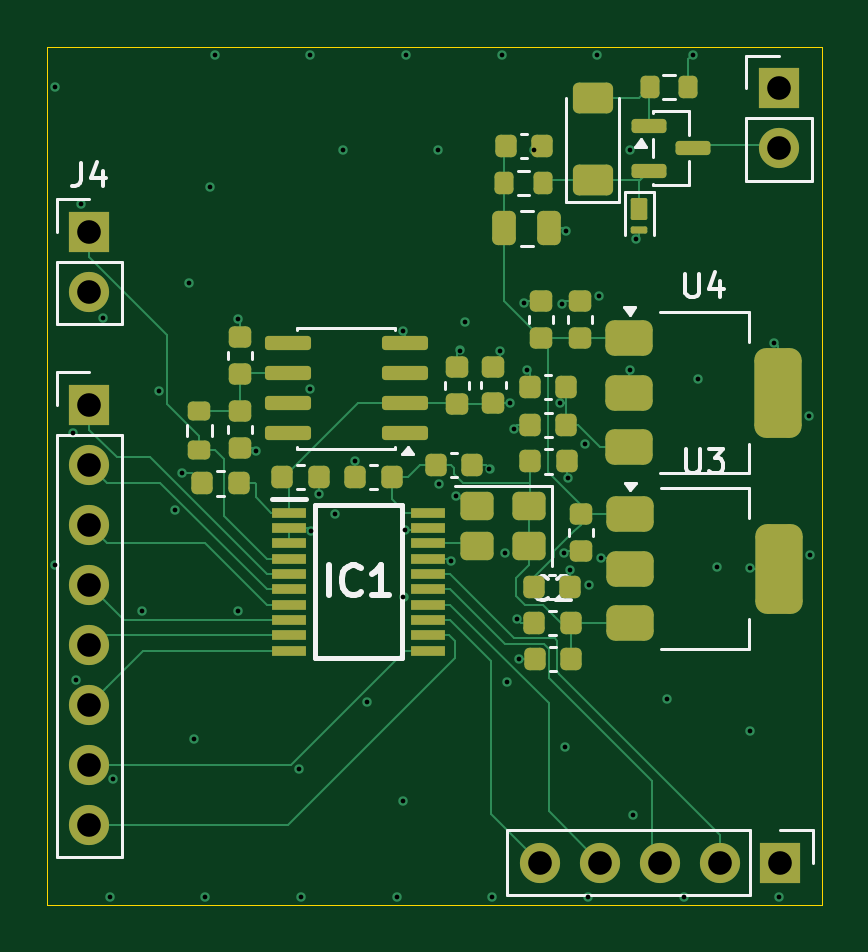
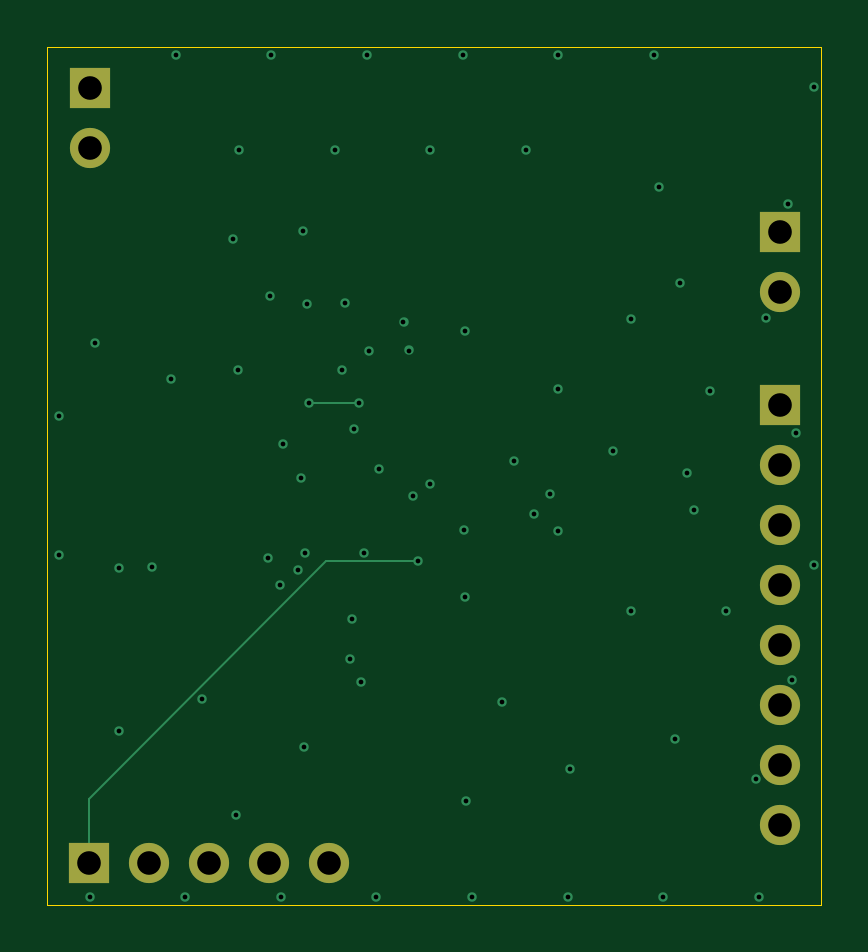
Circuit board: 13 layer files. Board 32.8 x 36.3 mm.
- bottom_copper: ADR4525ARZ-R7-CuBottom.gbr (4500 bytes)
- inner_copper: ADR4525ARZ-R7-CuIn1.gbr (29832 bytes)
- inner_copper: ADR4525ARZ-R7-CuIn2.gbr (29832 bytes)
- top_copper: ADR4525ARZ-R7-CuTop.gbr (28218 bytes)
- outline: ADR4525ARZ-R7-EdgeCuts.gbr (615 bytes)
- bottom_mask: ADR4525ARZ-R7-MaskBottom.gbr (1057 bytes)
- top_mask: ADR4525ARZ-R7-MaskTop.gbr (6238 bytes)
- drill: ADR4525ARZ-R7-NPTH.drl (260 bytes)
- drill: ADR4525ARZ-R7-PTH.drl (1922 bytes)
- paste: ADR4525ARZ-R7-PasteBottom.gbr (458 bytes)
- paste: ADR4525ARZ-R7-PasteTop.gbr (5634 bytes)
- bottom_silk: ADR4525ARZ-R7-SilkBottom.gbr (1067 bytes)
- top_silk: ADR4525ARZ-R7-SilkTop.gbr (17428 bytes)

=== bottom_copper: ADR4525ARZ-R7-CuBottom.gbr ===
%TF.GenerationSoftware,KiCad,Pcbnew,10.0.1*%
%TF.CreationDate,2026-07-02T12:11:46+02:00*%
%TF.ProjectId,ADR4525ARZ-R7,41445234-3532-4354-9152-5a2d52372e6b,rev?*%
%TF.SameCoordinates,Original*%
%TF.FileFunction,Copper,L4,Bot*%
%TF.FilePolarity,Positive*%
%FSLAX46Y46*%
G04 Gerber Fmt 4.6, Leading zero omitted, Abs format (unit mm)*
G04 Created by KiCad (PCBNEW 10.0.1) date 2026-07-02 12:11:46*
%MOMM*%
%LPD*%
G01*
G04 APERTURE LIST*
%TA.AperFunction,ComponentPad*%
%ADD10R,1.700000X1.700000*%
%TD*%
%TA.AperFunction,ComponentPad*%
%ADD11C,1.700000*%
%TD*%
%TA.AperFunction,ViaPad*%
%ADD12C,0.400000*%
%TD*%
%TA.AperFunction,Conductor*%
%ADD13C,0.100000*%
%TD*%
G04 APERTURE END LIST*
D10*
%TO.P,J3,1,Pin_1_1*%
%TO.N,GND*%
X171000000Y-91685000D03*
D11*
%TO.P,J3,2,Pin_2_2*%
%TO.N,Net-(J3-Pin_2)*%
X171000000Y-94225000D03*
%TD*%
D10*
%TO.P,J1,1,Pin_1_1*%
%TO.N,Net-(IC1-CH0)*%
X141800000Y-105080000D03*
D11*
%TO.P,J1,2,Pin_2_2*%
%TO.N,Net-(IC1-CH1)*%
X141800000Y-107620000D03*
%TO.P,J1,3,Pin_3_3*%
%TO.N,Net-(IC1-CH2)*%
X141800000Y-110160000D03*
%TO.P,J1,4,Pin_4_4*%
%TO.N,Net-(IC1-CH3)*%
X141800000Y-112700000D03*
%TO.P,J1,5,Pin_5_5*%
%TO.N,Net-(IC1-CH4)*%
X141800000Y-115240000D03*
%TO.P,J1,6,Pin_6_6*%
%TO.N,Net-(IC1-CH5)*%
X141800000Y-117780000D03*
%TO.P,J1,7,Pin_7_7*%
%TO.N,Net-(IC1-CH6)*%
X141800000Y-120320000D03*
%TO.P,J1,8,Pin_8_8*%
%TO.N,Net-(IC1-CH7)*%
X141800000Y-122860000D03*
%TD*%
D10*
%TO.P,J2,1,Pin_1_1*%
%TO.N,Net-(IC1-~{IRQ}{slash}MDAT)*%
X171040000Y-124460000D03*
D11*
%TO.P,J2,2,Pin_2_2*%
%TO.N,Net-(IC1-SDO)*%
X168500000Y-124460000D03*
%TO.P,J2,3,Pin_3_3*%
%TO.N,Net-(IC1-SDI)*%
X165960000Y-124460000D03*
%TO.P,J2,4,Pin_4_4*%
%TO.N,Net-(IC1-SCK)*%
X163420000Y-124460000D03*
%TO.P,J2,5,Pin_5_5*%
%TO.N,Net-(IC1-~{CS})*%
X160880000Y-124460000D03*
%TD*%
D10*
%TO.P,J4,1,Pin_1_1*%
%TO.N,/REF*%
X141800000Y-97755000D03*
D11*
%TO.P,J4,2,Pin_2_2*%
%TO.N,GND*%
X141800000Y-100295000D03*
%TD*%
D12*
%TO.N,GND*%
X159500000Y-116810000D03*
X140362183Y-91606145D03*
X155150000Y-110360000D03*
X155104719Y-101945433D03*
X156582004Y-94311634D03*
X157317763Y-108922734D03*
X160317180Y-103606984D03*
X164706604Y-103612284D03*
X142808276Y-120937352D03*
X148103994Y-101464625D03*
X162952183Y-112703064D03*
X163371518Y-100464909D03*
X161899894Y-111359716D03*
X157505181Y-102780694D03*
X172317183Y-111441028D03*
X161980000Y-97710000D03*
X150769374Y-125907817D03*
X164813521Y-122446660D03*
X156602346Y-108447183D03*
X158866202Y-125907817D03*
X154817788Y-125907817D03*
X146246332Y-119234337D03*
X146720960Y-125907817D03*
X163309742Y-90263220D03*
X152199798Y-109714075D03*
X159796540Y-106107972D03*
X161950860Y-119583999D03*
X151200241Y-110442665D03*
X172287183Y-105538450D03*
X162808737Y-106759562D03*
X145710000Y-107960000D03*
X171011444Y-125907817D03*
X169772499Y-111996288D03*
X151530000Y-108836612D03*
X160187980Y-100783543D03*
X162914616Y-125907817D03*
X170793854Y-102460961D03*
X140362183Y-111848216D03*
X158746091Y-107788324D03*
X148103282Y-113820198D03*
X144741703Y-104481179D03*
X164678832Y-94311634D03*
X142388685Y-101407417D03*
X159998906Y-115860019D03*
X163477547Y-111583730D03*
X166963030Y-125907817D03*
X147116086Y-90263220D03*
X155212914Y-90263220D03*
X157720664Y-101575112D03*
X151164500Y-90263220D03*
X168357332Y-111954050D03*
X164950000Y-98060000D03*
X162052847Y-108181170D03*
X159895165Y-114134140D03*
X167358156Y-90263220D03*
X142672545Y-125907817D03*
X150688488Y-120511650D03*
X145428790Y-109533115D03*
X144054868Y-113820198D03*
X146008754Y-99924698D03*
X141097492Y-106262183D03*
X167563992Y-103982605D03*
X141445368Y-96572817D03*
X162170000Y-112093425D03*
X155066057Y-121859403D03*
X151162446Y-104398389D03*
X161810863Y-100814634D03*
X159192241Y-102807647D03*
X159392817Y-111335244D03*
X153032716Y-107447667D03*
X148849488Y-107045674D03*
X153551149Y-117648989D03*
X141257287Y-116725582D03*
X159261328Y-90263220D03*
X166256700Y-117516201D03*
X155105248Y-113215518D03*
X146892964Y-95876283D03*
X169757226Y-118878326D03*
X160630418Y-94311634D03*
X152533590Y-94311634D03*
%TO.N,/AVDD*%
X159608922Y-104998471D03*
X161720000Y-105003436D03*
%TO.N,Net-(IC1-~{IRQ}{slash}MDAT)*%
X157116826Y-111705565D03*
%TD*%
%TO.N,/AVDD*%
D13*
X161535035Y-104998471D02*
X159608922Y-104998471D01*
X161540000Y-105003436D02*
X161535035Y-104998471D01*
X161720000Y-105003436D02*
X161540000Y-105003436D01*
%TO.N,Net-(IC1-~{IRQ}{slash}MDAT)*%
X157116826Y-111705565D02*
X160983202Y-111705565D01*
X171040000Y-121762364D02*
X171040000Y-124460000D01*
X160983202Y-111705565D02*
X171040000Y-121762364D01*
%TD*%
M02*

=== inner_copper: ADR4525ARZ-R7-CuIn1.gbr (29832 bytes, source omitted) ===
=== inner_copper: ADR4525ARZ-R7-CuIn2.gbr (29832 bytes, source omitted) ===
=== top_copper: ADR4525ARZ-R7-CuTop.gbr (28218 bytes, source omitted) ===
=== outline: ADR4525ARZ-R7-EdgeCuts.gbr ===
%TF.GenerationSoftware,KiCad,Pcbnew,10.0.1*%
%TF.CreationDate,2026-07-02T12:11:46+02:00*%
%TF.ProjectId,ADR4525ARZ-R7,41445234-3532-4354-9152-5a2d52372e6b,rev?*%
%TF.SameCoordinates,Original*%
%TF.FileFunction,Profile,NP*%
%FSLAX46Y46*%
G04 Gerber Fmt 4.6, Leading zero omitted, Abs format (unit mm)*
G04 Created by KiCad (PCBNEW 10.0.1) date 2026-07-02 12:11:46*
%MOMM*%
%LPD*%
G01*
G04 APERTURE LIST*
%TA.AperFunction,Profile*%
%ADD10C,0.050000*%
%TD*%
G04 APERTURE END LIST*
D10*
X140030000Y-89931037D02*
X172809999Y-89931037D01*
X172809999Y-126240000D01*
X140030000Y-126240000D01*
X140030000Y-89931037D01*
M02*

=== bottom_mask: ADR4525ARZ-R7-MaskBottom.gbr ===
%TF.GenerationSoftware,KiCad,Pcbnew,10.0.1*%
%TF.CreationDate,2026-07-02T12:11:46+02:00*%
%TF.ProjectId,ADR4525ARZ-R7,41445234-3532-4354-9152-5a2d52372e6b,rev?*%
%TF.SameCoordinates,Original*%
%TF.FileFunction,Soldermask,Bot*%
%TF.FilePolarity,Negative*%
%FSLAX46Y46*%
G04 Gerber Fmt 4.6, Leading zero omitted, Abs format (unit mm)*
G04 Created by KiCad (PCBNEW 10.0.1) date 2026-07-02 12:11:46*
%MOMM*%
%LPD*%
G01*
G04 APERTURE LIST*
%ADD10R,1.700000X1.700000*%
%ADD11C,1.700000*%
G04 APERTURE END LIST*
D10*
%TO.C,J3*%
X171000000Y-91685000D03*
D11*
X171000000Y-94225000D03*
%TD*%
D10*
%TO.C,J1*%
X141800000Y-105080000D03*
D11*
X141800000Y-107620000D03*
X141800000Y-110160000D03*
X141800000Y-112700000D03*
X141800000Y-115240000D03*
X141800000Y-117780000D03*
X141800000Y-120320000D03*
X141800000Y-122860000D03*
%TD*%
D10*
%TO.C,J2*%
X171040000Y-124460000D03*
D11*
X168500000Y-124460000D03*
X165960000Y-124460000D03*
X163420000Y-124460000D03*
X160880000Y-124460000D03*
%TD*%
D10*
%TO.C,J4*%
X141800000Y-97755000D03*
D11*
X141800000Y-100295000D03*
%TD*%
M02*

=== top_mask: ADR4525ARZ-R7-MaskTop.gbr (6238 bytes, source omitted) ===
=== drill: ADR4525ARZ-R7-NPTH.drl ===
M48
; DRILL file KiCad 10.0.1 date 2026-07-02T12:11:46
; FORMAT={-:-/ absolute / inch / decimal}
; #@! TF.CreationDate,2026-07-02T12:11:46+02:00
; #@! TF.GenerationSoftware,Kicad,Pcbnew,10.0.1
; #@! TF.FileFunction,NonPlated,1,4,NPTH
FMAT,2
INCH
%
G90
G05
M30

=== drill: ADR4525ARZ-R7-PTH.drl ===
M48
; DRILL file KiCad 10.0.1 date 2026-07-02T12:11:46
; FORMAT={-:-/ absolute / inch / decimal}
; #@! TF.CreationDate,2026-07-02T12:11:46+02:00
; #@! TF.GenerationSoftware,Kicad,Pcbnew,10.0.1
; #@! TF.FileFunction,Plated,1,4,PTH
FMAT,2
INCH
; #@! TA.AperFunction,Plated,PTH,ViaDrill
T1C0.0079
; #@! TA.AperFunction,Plated,PTH,ComponentDrill
T2C0.0394
%
G90
G05
T1
X5.5261Y-3.6065
X5.5261Y-4.4035
X5.555Y-4.1836
X5.5613Y-4.5955
X5.5687Y-3.8021
X5.6059Y-3.9924
X5.617Y-4.957
X5.6224Y-4.7613
X5.6715Y-4.4811
X5.6985Y-4.1134
X5.7255Y-4.3123
X5.7366Y-4.2504
X5.7484Y-3.934
X5.7577Y-4.6943
X5.7764Y-4.957
X5.7832Y-3.7747
X5.792Y-3.5537
X5.8308Y-4.4811
X5.8309Y-3.9947
X5.8602Y-4.2144
X5.9326Y-4.7446
X5.9358Y-4.957
X5.9513Y-4.1102
X5.9514Y-3.5537
X5.9528Y-4.3481
X5.9657Y-4.2849
X5.9921Y-4.3195
X6.0053Y-3.7131
X6.0249Y-4.2302
X6.0453Y-4.6318
X6.0952Y-4.957
X6.105Y-4.7976
X6.1065Y-4.0136
X6.1065Y-4.4573
X6.1083Y-4.3449
X6.1107Y-3.5537
X6.1646Y-3.7131
X6.1654Y-4.2696
X6.1857Y-4.3979
X6.1936Y-4.2883
X6.201Y-4.0465
X6.2095Y-3.999
X6.2498Y-4.2436
X6.2546Y-4.957
X6.2674Y-4.0475
X6.2701Y-3.5537
X6.2753Y-4.3833
X6.2795Y-4.5988
X6.2838Y-4.1338
X6.2912Y-4.1775
X6.2951Y-4.4935
X6.2992Y-4.5614
X6.3066Y-3.9679
X6.3117Y-4.079
X6.324Y-3.7131
X6.3669Y-4.134
X6.3705Y-3.9691
X6.374Y-4.3842
X6.376Y-4.708
X6.3772Y-3.8469
X6.38Y-4.2591
X6.3846Y-4.4131
X6.4098Y-4.2031
X6.414Y-4.957
X6.4154Y-4.4371
X6.4295Y-3.5537
X6.4319Y-3.9553
X6.4361Y-4.3931
X6.4834Y-3.7131
X6.4845Y-4.0792
X6.4887Y-4.8207
X6.4941Y-3.8606
X6.5455Y-4.6266
X6.5733Y-4.957
X6.5889Y-3.5537
X6.597Y-4.0938
X6.6282Y-4.4076
X6.6834Y-4.6802
X6.684Y-4.4093
X6.7242Y-4.0339
X6.7327Y-4.957
X6.783Y-4.1551
X6.7841Y-4.3874
T2
X5.5827Y-3.8486
X5.5827Y-3.9486
X5.5827Y-4.137
X5.5827Y-4.237
X5.5827Y-4.337
X5.5827Y-4.437
X5.5827Y-4.537
X5.5827Y-4.637
X5.5827Y-4.737
X5.5827Y-4.837
X6.3339Y-4.9
X6.4339Y-4.9
X6.5339Y-4.9
X6.6339Y-4.9
X6.7323Y-3.6096
X6.7323Y-3.7096
X6.7339Y-4.9
M30

=== paste: ADR4525ARZ-R7-PasteBottom.gbr ===
%TF.GenerationSoftware,KiCad,Pcbnew,10.0.1*%
%TF.CreationDate,2026-07-02T12:11:46+02:00*%
%TF.ProjectId,ADR4525ARZ-R7,41445234-3532-4354-9152-5a2d52372e6b,rev?*%
%TF.SameCoordinates,Original*%
%TF.FileFunction,Paste,Bot*%
%TF.FilePolarity,Positive*%
%FSLAX46Y46*%
G04 Gerber Fmt 4.6, Leading zero omitted, Abs format (unit mm)*
G04 Created by KiCad (PCBNEW 10.0.1) date 2026-07-02 12:11:46*
%MOMM*%
%LPD*%
G01*
G04 APERTURE LIST*
G04 APERTURE END LIST*
M02*

=== paste: ADR4525ARZ-R7-PasteTop.gbr ===
%TF.GenerationSoftware,KiCad,Pcbnew,10.0.1*%
%TF.CreationDate,2026-07-02T12:11:46+02:00*%
%TF.ProjectId,ADR4525ARZ-R7,41445234-3532-4354-9152-5a2d52372e6b,rev?*%
%TF.SameCoordinates,Original*%
%TF.FileFunction,Paste,Top*%
%TF.FilePolarity,Positive*%
%FSLAX46Y46*%
G04 Gerber Fmt 4.6, Leading zero omitted, Abs format (unit mm)*
G04 Created by KiCad (PCBNEW 10.0.1) date 2026-07-02 12:11:46*
%MOMM*%
%LPD*%
G01*
G04 APERTURE LIST*
G04 Aperture macros list*
%AMRoundRect*
0 Rectangle with rounded corners*
0 $1 Rounding radius*
0 $2 $3 $4 $5 $6 $7 $8 $9 X,Y pos of 4 corners*
0 Add a 4 corners polygon primitive as box body*
4,1,4,$2,$3,$4,$5,$6,$7,$8,$9,$2,$3,0*
0 Add four circle primitives for the rounded corners*
1,1,$1+$1,$2,$3*
1,1,$1+$1,$4,$5*
1,1,$1+$1,$6,$7*
1,1,$1+$1,$8,$9*
0 Add four rect primitives between the rounded corners*
20,1,$1+$1,$2,$3,$4,$5,0*
20,1,$1+$1,$4,$5,$6,$7,0*
20,1,$1+$1,$6,$7,$8,$9,0*
20,1,$1+$1,$8,$9,$2,$3,0*%
G04 Aperture macros list end*
%ADD10RoundRect,0.225000X-0.225000X-0.250000X0.225000X-0.250000X0.225000X0.250000X-0.225000X0.250000X0*%
%ADD11RoundRect,0.225000X-0.250000X0.225000X-0.250000X-0.225000X0.250000X-0.225000X0.250000X0.225000X0*%
%ADD12RoundRect,0.150000X-0.587500X-0.150000X0.587500X-0.150000X0.587500X0.150000X-0.587500X0.150000X0*%
%ADD13RoundRect,0.250000X0.450000X0.350000X-0.450000X0.350000X-0.450000X-0.350000X0.450000X-0.350000X0*%
%ADD14RoundRect,0.375000X-0.625000X-0.375000X0.625000X-0.375000X0.625000X0.375000X-0.625000X0.375000X0*%
%ADD15RoundRect,0.500000X-0.500000X-1.400000X0.500000X-1.400000X0.500000X1.400000X-0.500000X1.400000X0*%
%ADD16RoundRect,0.200000X-0.275000X0.200000X-0.275000X-0.200000X0.275000X-0.200000X0.275000X0.200000X0*%
%ADD17RoundRect,0.225000X0.225000X0.250000X-0.225000X0.250000X-0.225000X-0.250000X0.225000X-0.250000X0*%
%ADD18RoundRect,0.225000X0.250000X-0.225000X0.250000X0.225000X-0.250000X0.225000X-0.250000X-0.225000X0*%
%ADD19RoundRect,0.200000X0.200000X0.275000X-0.200000X0.275000X-0.200000X-0.275000X0.200000X-0.275000X0*%
%ADD20RoundRect,0.250000X0.600000X-0.400000X0.600000X0.400000X-0.600000X0.400000X-0.600000X-0.400000X0*%
%ADD21R,1.475000X0.450000*%
%ADD22RoundRect,0.075000X-0.275000X0.390000X-0.275000X-0.390000X0.275000X-0.390000X0.275000X0.390000X0*%
%ADD23RoundRect,0.075000X-0.275000X0.075000X-0.275000X-0.075000X0.275000X-0.075000X0.275000X0.075000X0*%
%ADD24RoundRect,0.150000X0.825000X0.150000X-0.825000X0.150000X-0.825000X-0.150000X0.825000X-0.150000X0*%
%ADD25RoundRect,0.250000X-0.250000X-0.475000X0.250000X-0.475000X0.250000X0.475000X-0.250000X0.475000X0*%
G04 APERTURE END LIST*
D10*
%TO.C,C9*%
X160445000Y-104320000D03*
X161995000Y-104320000D03*
%TD*%
D11*
%TO.C,C7*%
X160945000Y-100690000D03*
X160945000Y-102240000D03*
%TD*%
D12*
%TO.C,Q1*%
X165505000Y-93270000D03*
X165505000Y-95170000D03*
X167380000Y-94220000D03*
%TD*%
D11*
%TO.C,C11*%
X148165000Y-105345000D03*
X148165000Y-106895000D03*
%TD*%
D10*
%TO.C,C18*%
X153070000Y-108150000D03*
X154620000Y-108150000D03*
%TD*%
D13*
%TO.C,Y1*%
X160425000Y-109360000D03*
X158225000Y-109360000D03*
X158225000Y-111060000D03*
X160425000Y-111060000D03*
%TD*%
D14*
%TO.C,U3*%
X164685000Y-109710000D03*
X164685000Y-112010000D03*
D15*
X170985000Y-112010000D03*
D14*
X164685000Y-114310000D03*
%TD*%
D16*
%TO.C,R1*%
X146455000Y-105335000D03*
X146455000Y-106985000D03*
%TD*%
D11*
%TO.C,C1*%
X157355000Y-103475000D03*
X157355000Y-105025000D03*
%TD*%
D17*
%TO.C,C5*%
X162170000Y-112780000D03*
X160620000Y-112780000D03*
%TD*%
D18*
%TO.C,C15*%
X158915000Y-105015000D03*
X158915000Y-103465000D03*
%TD*%
D19*
%TO.C,FB1*%
X161020000Y-95685000D03*
X159370000Y-95685000D03*
%TD*%
D20*
%TO.C,D1*%
X163110000Y-95577500D03*
X163110000Y-92077500D03*
%TD*%
D21*
%TO.C,IC1*%
X150257509Y-109640518D03*
X150257509Y-110290518D03*
X150257509Y-110940518D03*
X150257509Y-111590518D03*
X150257509Y-112240518D03*
X150257509Y-112890518D03*
X150257509Y-113540518D03*
X150257509Y-114190518D03*
X150257509Y-114840518D03*
X150257509Y-115490518D03*
X156133509Y-115490518D03*
X156133509Y-114840518D03*
X156133509Y-114190518D03*
X156133509Y-113540518D03*
X156133509Y-112890518D03*
X156133509Y-112240518D03*
X156133509Y-111590518D03*
X156133509Y-110940518D03*
X156133509Y-110290518D03*
X156133509Y-109640518D03*
%TD*%
D22*
%TO.C,D2*%
X165080000Y-96795000D03*
D23*
X165080000Y-97680000D03*
%TD*%
D11*
%TO.C,C6*%
X162565000Y-100700000D03*
X162565000Y-102250000D03*
%TD*%
D10*
%TO.C,C16*%
X146595000Y-108410000D03*
X148145000Y-108410000D03*
%TD*%
%TO.C,C8*%
X160455000Y-105930000D03*
X162005000Y-105930000D03*
%TD*%
%TO.C,C12*%
X160460000Y-107480000D03*
X162010000Y-107480000D03*
%TD*%
D17*
%TO.C,C14*%
X160975000Y-94125000D03*
X159425000Y-94125000D03*
%TD*%
%TO.C,C19*%
X158020000Y-107640000D03*
X156470000Y-107640000D03*
%TD*%
D14*
%TO.C,U4*%
X164655000Y-102270000D03*
X164655000Y-104570000D03*
D15*
X170955000Y-104570000D03*
D14*
X164655000Y-106870000D03*
%TD*%
D19*
%TO.C,R2*%
X167170000Y-91630000D03*
X165520000Y-91630000D03*
%TD*%
D10*
%TO.C,C2*%
X160635000Y-114320000D03*
X162185000Y-114320000D03*
%TD*%
%TO.C,C3*%
X160660000Y-115860000D03*
X162210000Y-115860000D03*
%TD*%
D18*
%TO.C,C10*%
X148165000Y-103775000D03*
X148165000Y-102225000D03*
%TD*%
D17*
%TO.C,C17*%
X151530000Y-108150000D03*
X149980000Y-108150000D03*
%TD*%
D18*
%TO.C,C4*%
X162605000Y-111260000D03*
X162605000Y-109710000D03*
%TD*%
D24*
%TO.C,U1*%
X155150000Y-106287500D03*
X155150000Y-105017500D03*
X155150000Y-103747500D03*
X155150000Y-102477500D03*
X150200000Y-102477500D03*
X150200000Y-103747500D03*
X150200000Y-105017500D03*
X150200000Y-106287500D03*
%TD*%
D25*
%TO.C,C13*%
X159380000Y-97615000D03*
X161280000Y-97615000D03*
%TD*%
M02*

=== bottom_silk: ADR4525ARZ-R7-SilkBottom.gbr ===
%TF.GenerationSoftware,KiCad,Pcbnew,10.0.1*%
%TF.CreationDate,2026-07-02T12:11:46+02:00*%
%TF.ProjectId,ADR4525ARZ-R7,41445234-3532-4354-9152-5a2d52372e6b,rev?*%
%TF.SameCoordinates,Original*%
%TF.FileFunction,Legend,Bot*%
%TF.FilePolarity,Positive*%
%FSLAX46Y46*%
G04 Gerber Fmt 4.6, Leading zero omitted, Abs format (unit mm)*
G04 Created by KiCad (PCBNEW 10.0.1) date 2026-07-02 12:11:46*
%MOMM*%
%LPD*%
G01*
G04 APERTURE LIST*
%ADD10R,1.700000X1.700000*%
%ADD11C,1.700000*%
G04 APERTURE END LIST*
%LPC*%
D10*
%TO.C,J3*%
X171000000Y-91685000D03*
D11*
X171000000Y-94225000D03*
%TD*%
D10*
%TO.C,J1*%
X141800000Y-105080000D03*
D11*
X141800000Y-107620000D03*
X141800000Y-110160000D03*
X141800000Y-112700000D03*
X141800000Y-115240000D03*
X141800000Y-117780000D03*
X141800000Y-120320000D03*
X141800000Y-122860000D03*
%TD*%
D10*
%TO.C,J2*%
X171040000Y-124460000D03*
D11*
X168500000Y-124460000D03*
X165960000Y-124460000D03*
X163420000Y-124460000D03*
X160880000Y-124460000D03*
%TD*%
D10*
%TO.C,J4*%
X141800000Y-97755000D03*
D11*
X141800000Y-100295000D03*
%TD*%
%LPD*%
M02*

=== top_silk: ADR4525ARZ-R7-SilkTop.gbr (17428 bytes, source omitted) ===
